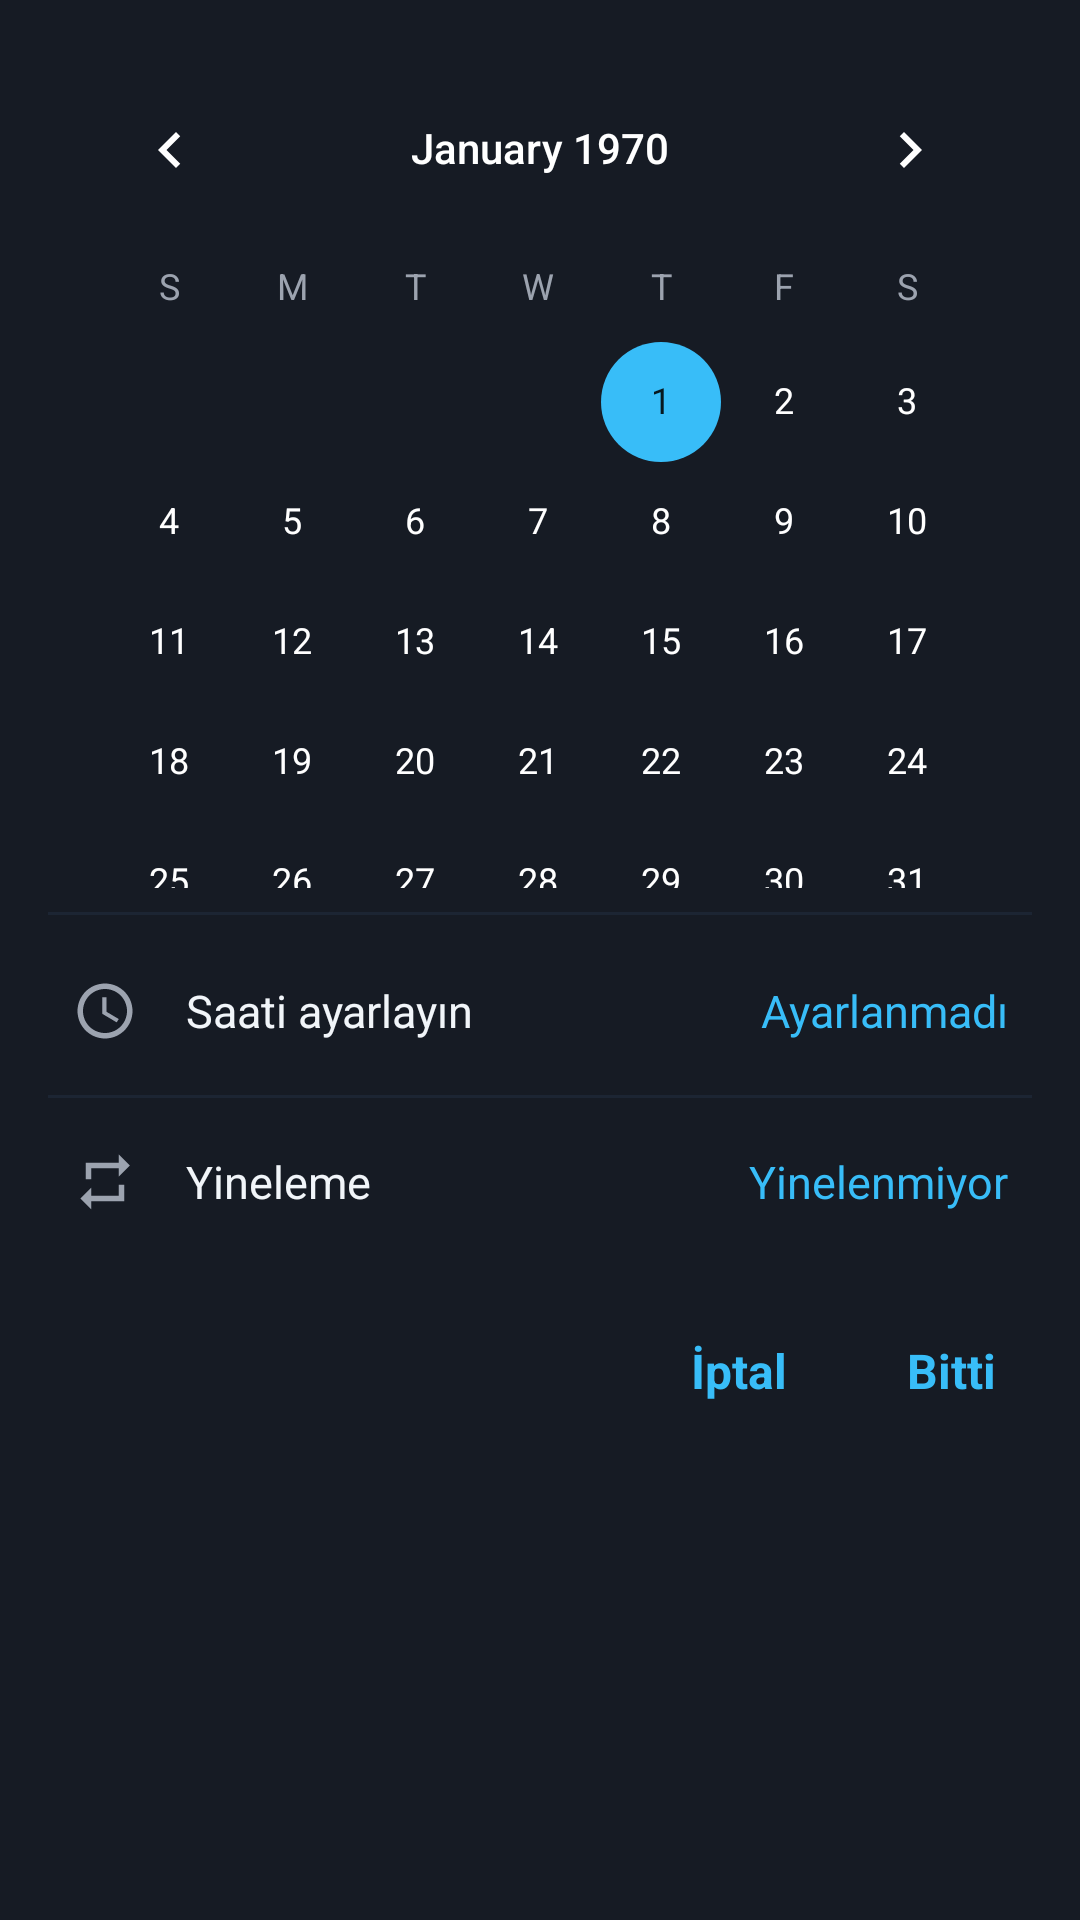

This screen was rendered from an Android layout file. Write that file and the resources it references.
<!-- AndroidManifest.xml: application theme AppTheme -->
<!-- res/layout/dialog_datetime_picker.xml -->
<?xml version="1.0" encoding="utf-8"?>
<LinearLayout xmlns:android="http://schemas.android.com/apk/res/android"
    android:layout_width="match_parent"
    android:layout_height="wrap_content"
    android:orientation="vertical"
    android:background="#161b24"
    android:padding="16dp">

    <CalendarView
        android:id="@+id/dialog_calendar"
        android:layout_width="match_parent"
        android:layout_height="280dp"
        android:theme="@style/DarkCalendar" />

    <View
        android:layout_width="match_parent"
        android:layout_height="1dp"
        android:background="#1c2533"
        android:layout_marginTop="8dp"
        android:layout_marginBottom="8dp" />

    <RelativeLayout
        android:id="@+id/row_set_time"
        android:layout_width="match_parent"
        android:layout_height="48dp"
        android:clickable="true"
        android:focusable="true"
        android:background="?android:attr/selectableItemBackground"
        android:gravity="center_vertical"
        android:paddingStart="8dp"
        android:paddingEnd="8dp">

        <ImageView
            android:id="@+id/icon_time_row"
            android:layout_width="22dp"
            android:layout_height="22dp"
            android:src="@drawable/ic_clock_icon"
            android:layout_alignParentStart="true"
            android:layout_centerVertical="true"
            android:contentDescription="Time" />

        <TextView
            android:layout_width="wrap_content"
            android:layout_height="wrap_content"
            android:text="Saati ayarlayın"
            android:textColor="#f1f5f9"
            android:textSize="15sp"
            android:layout_toEndOf="@+id/icon_time_row"
            android:layout_marginStart="16dp"
            android:layout_centerVertical="true" />

        <TextView
            android:id="@+id/tv_selected_time"
            android:layout_width="wrap_content"
            android:layout_height="wrap_content"
            android:text="Ayarlanmadı"
            android:textColor="#38bdf8"
            android:textSize="15sp"
            android:layout_alignParentEnd="true"
            android:layout_centerVertical="true" />
    </RelativeLayout>

    <View
        android:layout_width="match_parent"
        android:layout_height="1dp"
        android:background="#1c2533"
        android:layout_marginTop="4dp"
        android:layout_marginBottom="4dp" />

    <RelativeLayout
        android:id="@+id/row_recurrence"
        android:layout_width="match_parent"
        android:layout_height="48dp"
        android:clickable="true"
        android:focusable="true"
        android:background="?android:attr/selectableItemBackground"
        android:gravity="center_vertical"
        android:paddingStart="8dp"
        android:paddingEnd="8dp">

        <ImageView
            android:id="@+id/icon_repeat_row"
            android:layout_width="22dp"
            android:layout_height="22dp"
            android:src="@drawable/ic_repeat_icon"
            android:layout_alignParentStart="true"
            android:layout_centerVertical="true"
            android:contentDescription="Repeat" />

        <TextView
            android:layout_width="wrap_content"
            android:layout_height="wrap_content"
            android:text="Yineleme"
            android:textColor="#f1f5f9"
            android:textSize="15sp"
            android:layout_toEndOf="@+id/icon_repeat_row"
            android:layout_marginStart="16dp"
            android:layout_centerVertical="true" />

        <TextView
            android:id="@+id/tv_selected_repeat"
            android:layout_width="wrap_content"
            android:layout_height="wrap_content"
            android:text="Yinelenmiyor"
            android:textColor="#38bdf8"
            android:textSize="15sp"
            android:layout_alignParentEnd="true"
            android:layout_centerVertical="true" />
    </RelativeLayout>

    <LinearLayout
        android:layout_width="match_parent"
        android:layout_height="wrap_content"
        android:orientation="horizontal"
        android:gravity="end"
        android:layout_marginTop="16dp">

        <TextView
            android:id="@+id/btn_dialog_cancel"
            android:layout_width="wrap_content"
            android:layout_height="wrap_content"
            android:text="İptal"
            android:textColor="#38bdf8"
            android:textSize="16sp"
            android:textStyle="bold"
            android:padding="12dp"
            android:clickable="true"
            android:focusable="true" />

        <TextView
            android:id="@+id/btn_dialog_done"
            android:layout_width="wrap_content"
            android:layout_height="wrap_content"
            android:text="Bitti"
            android:textColor="#38bdf8"
            android:textSize="16sp"
            android:textStyle="bold"
            android:padding="12dp"
            android:layout_marginStart="16dp"
            android:clickable="true"
            android:focusable="true" />
    </LinearLayout>
</LinearLayout>
<!-- resources referenced by this layout -->
<resources>
  <!-- drawable ic_clock_icon (drawable) -->
  <vector xmlns:android="http://schemas.android.com/apk/res/android"
      android:width="24dp"
      android:height="24dp"
      android:viewportWidth="24"
      android:viewportHeight="24">
    <path
        android:pathData="M11.99,2C6.48,2 2,6.48 2,12s4.48,10 10,10 10,-4.48 10,-10S17.52,2 11.99,2zM12,20c-4.42,0 -8,-3.58 -8,-8s3.58,-8 8,-8 8,3.58 8,8 -3.58,8 -8,8z"
        android:fillColor="#9ca3af"/>
    <path
        android:pathData="M12.5,7H11v6l5.25,3.15 0.75,-1.23 -4.5,-2.67z"
        android:fillColor="#9ca3af"/>
  </vector>
  <!-- drawable ic_repeat_icon (drawable) -->
  <vector xmlns:android="http://schemas.android.com/apk/res/android"
      android:width="24dp"
      android:height="24dp"
      android:viewportWidth="24"
      android:viewportHeight="24">
    <path
        android:pathData="M7,7h10v3l4,-4l-4,-4v3H5v6h2V7zm10,10H7v-3l-4,4l4,4v-3h12v-6h-2v4z"
        android:fillColor="#9ca3af"/>
  </vector>
  <style name="DarkCalendar" parent="Theme.AppCompat">
          <item name="android:textColorPrimary">#ffffff</item>
          <item name="android:textColorSecondary">#9ca3af</item>
          <item name="android:colorControlActivated">#38bdf8</item>
      </style>
  <style name="AppTheme" parent="Theme.AppCompat.Light.DarkActionBar">
          
          <item name="colorPrimary">@color/colorPrimary</item>
          <item name="colorPrimaryDark">@color/colorPrimaryDark</item>
          <item name="colorAccent">@color/colorAccent</item>
      </style>
  <!-- not gathered from this repository: default colours our renderer supplied (Android Studio template values) -->
  <color name="colorPrimary">#FF6200EE</color>
  <color name="colorPrimaryDark">#FF3700B3</color>
  <color name="colorAccent">#FF03DAC5</color>
</resources>
